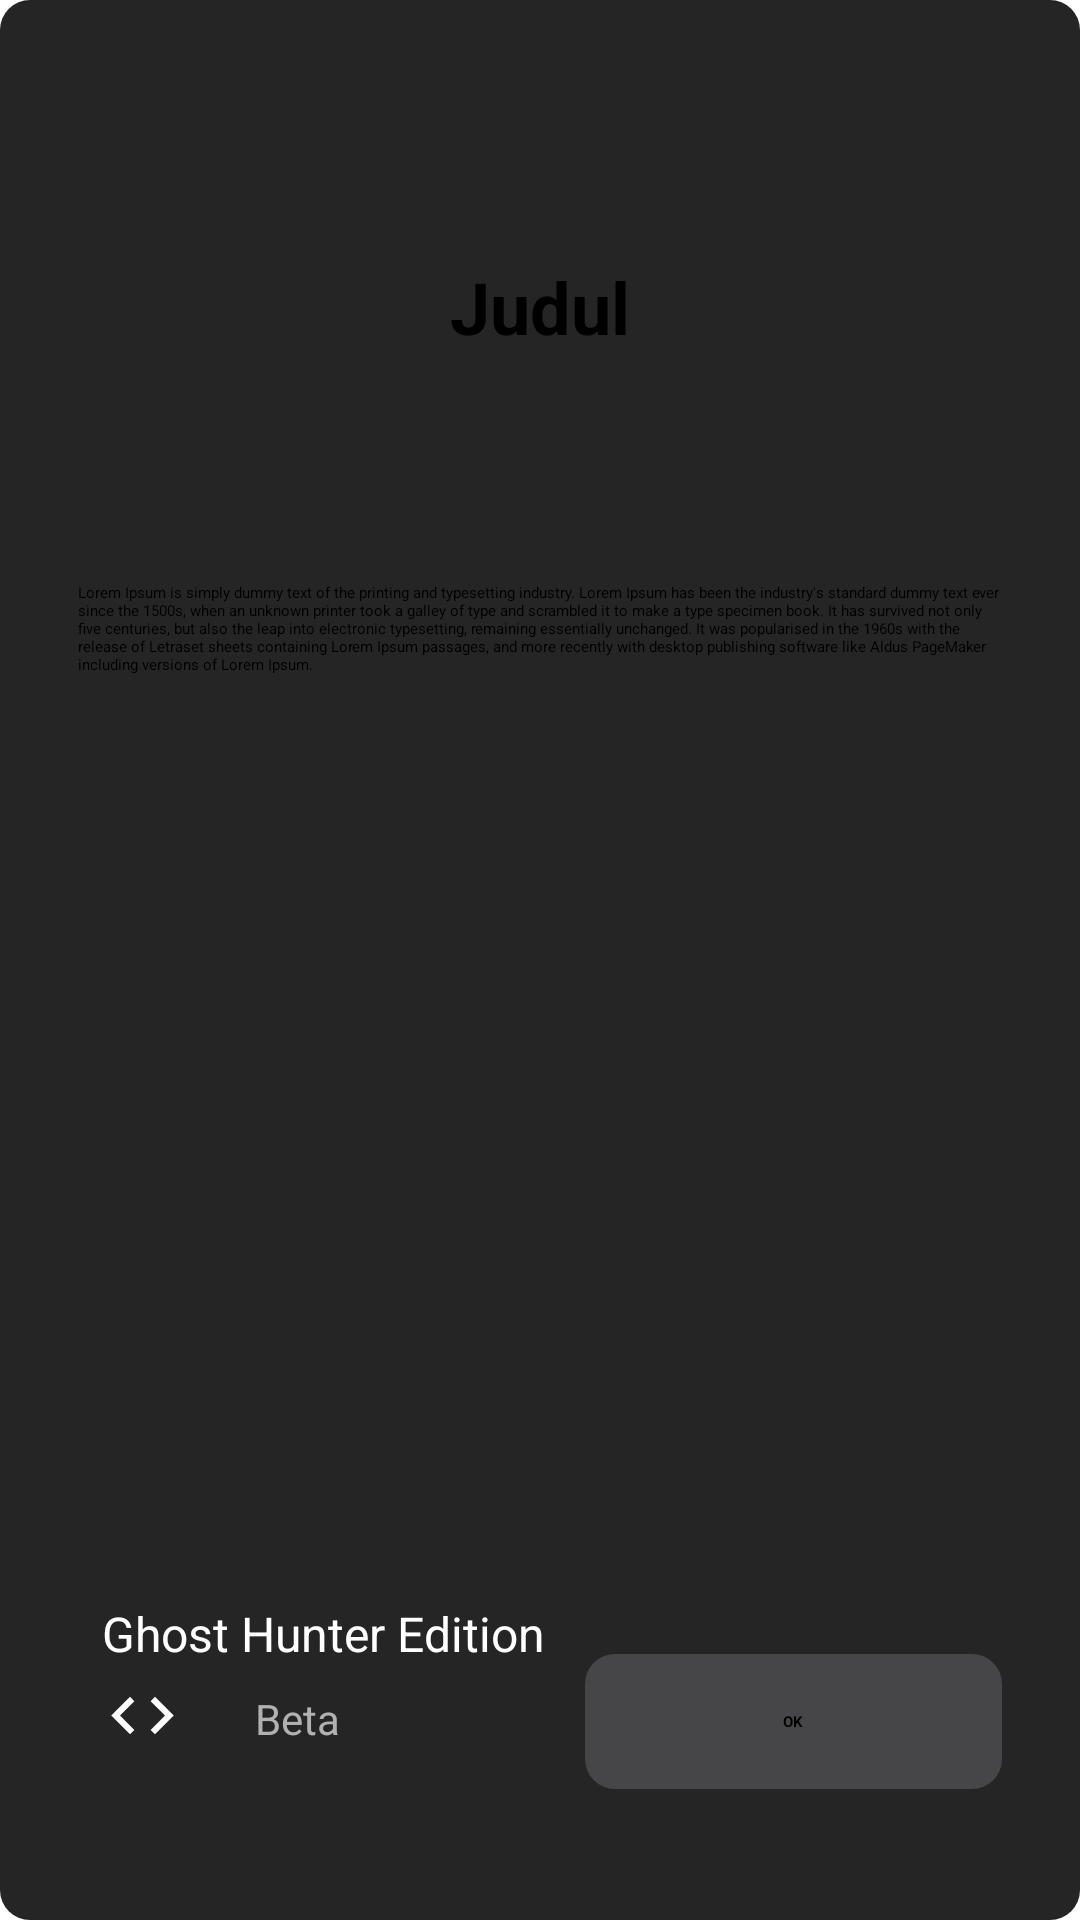

The Android layout XML behind this screen, and the referenced resources:
<!-- AndroidManifest.xml: application theme AppCompat -->
<!-- res/layout/popup_ghost.xml -->
<?xml version="1.0" encoding="utf-8"?>
<android.support.constraint.ConstraintLayout android:theme="@style/AppCompat" android:id="@id/linearLayout" android:background="@drawable/ghost_background" android:padding="@dimen/_10sdp" android:layout_width="fill_parent" android:layout_height="fill_parent" android:layout_margin="@dimen/_30sdp"
  xmlns:android="http://schemas.android.com/apk/res/android" xmlns:app="http://schemas.android.com/apk/res-auto">
    <TextView android:textAppearance="@style/AppCompat" android:textSize="16.0sp" android:textColor="#ffffffff" android:id="@id/textView5" android:layout_width="wrap_content" android:layout_height="wrap_content" android:layout_marginLeft="24.0dip" android:text="Ghost Hunter Edition" android:capitalize="characters" android:layout_marginStart="24.0dip" app:layout_constraintBottom_toBottomOf="parent" app:layout_constraintStart_toStartOf="parent" app:layout_constraintTop_toTopOf="parent" app:layout_constraintVertical_bias="0.875" />
    <TextView android:textAppearance="@style/AppCompat" android:textSize="14.0sp" android:textColor="#ffb1b1b1" android:id="@id/textView6" android:layout_width="wrap_content" android:layout_height="wrap_content" android:layout_marginLeft="24.0dip" android:layout_marginTop="8.0dip" android:text="Beta" android:capitalize="characters" android:layout_marginStart="24.0dip" app:layout_constraintStart_toEndOf="@id/imageView" app:layout_constraintTop_toBottomOf="@id/textView5" />
    <ImageView android:id="@id/imageView" android:layout_width="27.0dip" android:layout_height="25.0dip" android:layout_marginLeft="24.0dip" android:layout_marginTop="4.0dip" android:src="@drawable/ic_baseline_code_24" android:layout_marginStart="24.0dip" app:layout_constraintStart_toStartOf="parent" app:layout_constraintTop_toBottomOf="@id/textView5" />
    <TextView android:id="@id/textView7" android:layout_width="0.0dip" android:layout_height="184.0dip" android:layout_marginLeft="16.0dip" android:layout_marginTop="28.0dip" android:layout_marginRight="16.0dip" android:text="Lorem Ipsum is simply dummy text of the printing and typesetting industry. Lorem Ipsum has been the industry's standard dummy text ever since the 1500s, when an unknown printer took a galley of type and scrambled it to make a type specimen book. It has survived not only five centuries, but also the leap into electronic typesetting, remaining essentially unchanged. It was popularised in the 1960s with the release of Letraset sheets containing Lorem Ipsum passages, and more recently with desktop publishing software like Aldus PageMaker including versions of Lorem Ipsum." android:layout_marginStart="16.0dip" android:layout_marginEnd="16.0dip" app:layout_constraintBottom_toTopOf="@id/textView5" app:layout_constraintEnd_toEndOf="parent" app:layout_constraintStart_toStartOf="parent" app:layout_constraintTop_toTopOf="parent" />
    <FrameLayout android:id="@id/frameLayout" android:background="@drawable/menu_corner_10" android:focusable="true" android:clickable="true" android:layout_width="139.0dip" android:layout_height="45.0dip" android:layout_marginRight="16.0dip" android:layout_marginBottom="16.0dip" android:foregroundGravity="center" android:layout_marginEnd="16.0dip" app:layout_constraintBottom_toBottomOf="parent" app:layout_constraintEnd_toEndOf="parent" app:layout_constraintTop_toTopOf="@id/textView5">
        <TextView android:textStyle="bold" android:gravity="center" android:id="@id/textView8" android:layout_width="fill_parent" android:layout_height="fill_parent" android:text="OK" android:capitalize="characters" />
    </FrameLayout>
    <TextView android:textSize="24.0sp" android:textStyle="bold" android:id="@id/textView9" android:layout_width="wrap_content" android:layout_height="wrap_content" android:text="Judul" app:layout_constraintBottom_toTopOf="@id/textView7" app:layout_constraintEnd_toEndOf="parent" app:layout_constraintStart_toStartOf="parent" app:layout_constraintTop_toTopOf="parent" />
</android.support.constraint.ConstraintLayout>
<!-- resources referenced by this layout -->
<resources>
  <dimen name="_10sdp">10.0dip</dimen>
  <dimen name="_30sdp">30.0dip</dimen>
  <!-- drawable ghost_background (drawable) -->
  <?xml version="1.0" encoding="utf-8"?>
  <shape
    xmlns:android="http://schemas.android.com/apk/res/android">
      <solid android:color="#ff252525" />
      <corners android:topLeftRadius="@dimen/_10sdp" android:topRightRadius="@dimen/_10sdp" android:bottomLeftRadius="@dimen/_10sdp" android:bottomRightRadius="@dimen/_10sdp" />
  </shape>
  <!-- drawable ic_baseline_code_24 (drawable) -->
  <?xml version="1.0" encoding="utf-8"?>
  <vector android:tint="#ffffffff" android:height="24.0dip" android:width="24.0dip" android:viewportWidth="24.0" android:viewportHeight="24.0"
    xmlns:android="http://schemas.android.com/apk/res/android">
      <path android:fillColor="@android:color/white" android:pathData="M9.4,16.6L4.8,12l4.6,-4.6L8,6l-6,6 6,6 1.4,-1.4zM14.6,16.6l4.6,-4.6 -4.6,-4.6L16,6l6,6 -6,6 -1.4,-1.4z" />
  </vector>
  <!-- drawable menu_corner_10 (drawable) -->
  <?xml version="1.0" encoding="utf-8"?>
  <shape android:shape="rectangle"
    xmlns:android="http://schemas.android.com/apk/res/android">
      <solid android:color="#ff464648" />
      <corners android:topLeftRadius="10.0dip" android:topRightRadius="10.0dip" android:bottomLeftRadius="10.0dip" android:bottomRightRadius="10.0dip" />
  </shape>
</resources>
